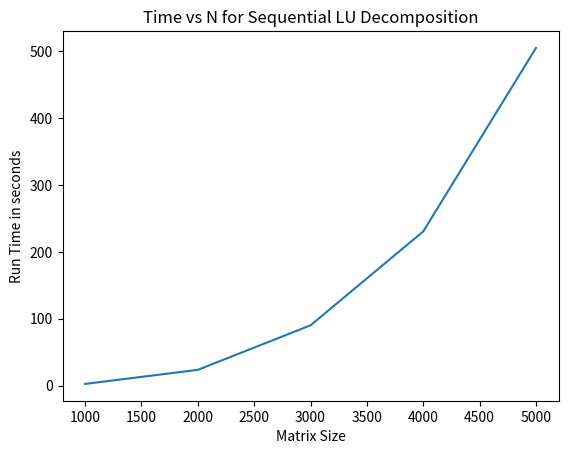
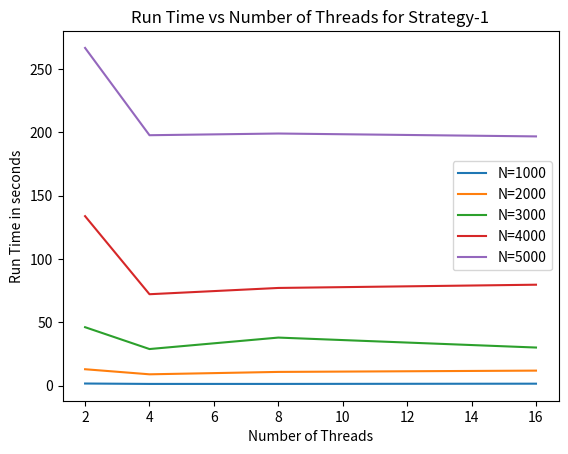
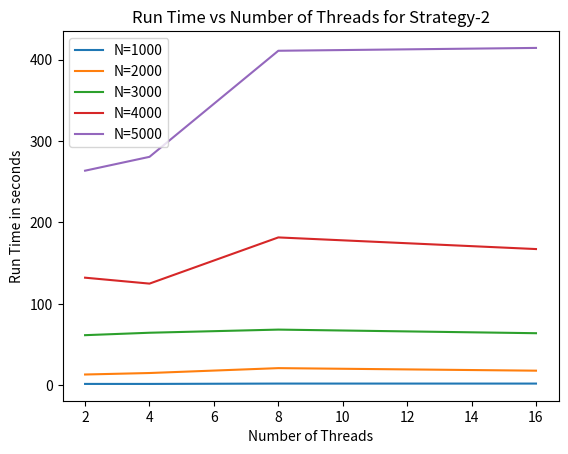
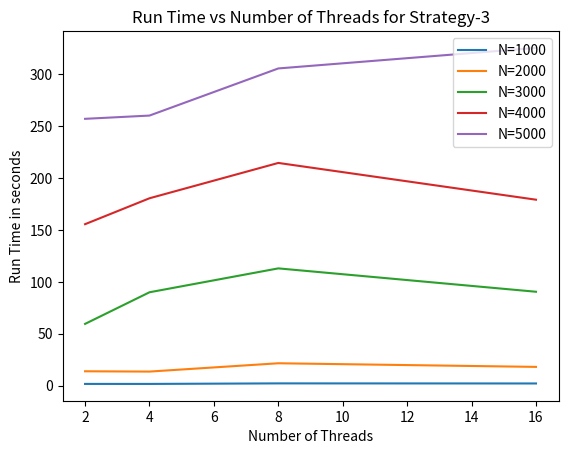
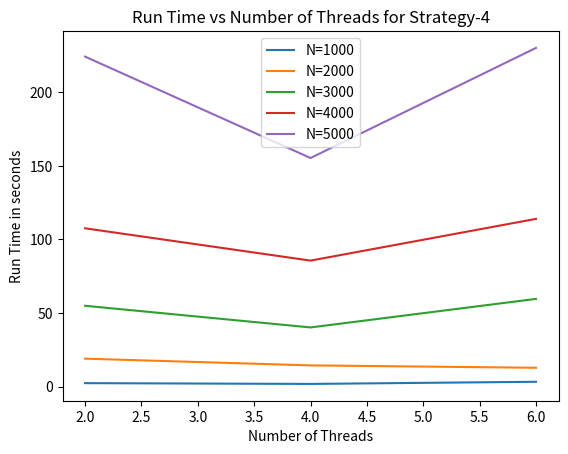

Write Python code to recreate these figures, in order.
import matplotlib.pyplot as plt

def plot_seq(T, N):
	plt.plot(N, T_seq)
	plt.title('Time vs N for Sequential LU Decomposition')
	plt.xlabel('Matrix Size')
	plt.ylabel('Run Time in seconds')
	plt.savefig('plot_0.png')
	plt.show()
	plt.close()

T_seq = [2.467, 23.496, 90.096, 230.549, 505.011]
N = [1000, 2000, 3000, 4000, 5000]
plot_seq(T_seq, N)

####### Parallel #######

T1 = [2, 4, 8, 16]
T2 = [2, 4, 6]



N1 = 1000
Strategy1_N1 = [1.657, 1.341, 1.345, 1.531]
Strategy2_N1 = [1.620, 1.618, 2.045, 2.038]
Strategy3_N1 = [1.641, 1.633, 2.152, 2.069]
Strategy4_N1 = [2.343, 1.812, 3.268]

N2 = 2000
Strategy1_N2 = [12.943, 8.933, 10.828, 11.849]
Strategy2_N2 = [13.188, 15.019, 21.018, 17.898]
Strategy3_N2 = [13.819, 13.535, 21.548, 18.054]
Strategy4_N2 = [18.985, 14.408, 12.790]

N3 = 3000
Strategy1_N3 = [46.153, 28.888, 37.945, 30.085]
Strategy2_N3 = [61.524, 64.513, 68.372, 63.935]
Strategy3_N3 = [59.510, 89.992, 113.025, 90.496]
Strategy4_N3 = [54.929, 40.202, 59.603]

N4 = 4000
Strategy1_N4 = [133.853, 72.189, 77.144, 79.706]
Strategy2_N4 = [132.167, 124.886, 181.654, 167.351]
Strategy3_N4 = [155.631, 180.614, 214.678, 179.242]
Strategy4_N4 = [107.574, 85.620, 113.970]

N5 = 5000
Strategy1_N5 = [266.734, 197.782, 199.121, 196.847]
Strategy2_N5 = [263.660, 280.673, 411.029, 414.521]
Strategy3_N5 = [257.201, 260.340, 305.780, 325.557]
Strategy4_N5 = [224.259, 155.35, 230.167]

# Strategy 1, 2, 3
def plot(s, t, s_N1, s_N2, s_N3, s_N4, s_N5):
	plt.plot(t, s_N1, label='N=1000')
	plt.plot(t, s_N2, label='N=2000')
	plt.plot(t, s_N3, label='N=3000')
	plt.plot(t, s_N4, label='N=4000')
	plt.plot(t, s_N5, label='N=5000')
	title = "Run Time vs Number of Threads for Strategy-{}".format(s)
	plt.title(title)
	plt.xlabel('Number of Threads')
	plt.ylabel('Run Time in seconds')
	plt.legend()
	file = "plot_{}.png".format(s)
	plt.savefig(file)
	plt.show()
	plt.close()

# Strategy 4
plot(1, T1, Strategy1_N1, Strategy1_N2, Strategy1_N3, Strategy1_N4, Strategy1_N5)
plot(2, T1, Strategy2_N1, Strategy2_N2, Strategy2_N3, Strategy2_N4, Strategy2_N5)
plot(3, T1, Strategy3_N1, Strategy3_N2, Strategy3_N3, Strategy3_N4, Strategy3_N5)
plot(4, T2, Strategy4_N1, Strategy4_N2, Strategy4_N3, Strategy4_N4, Strategy4_N5)
